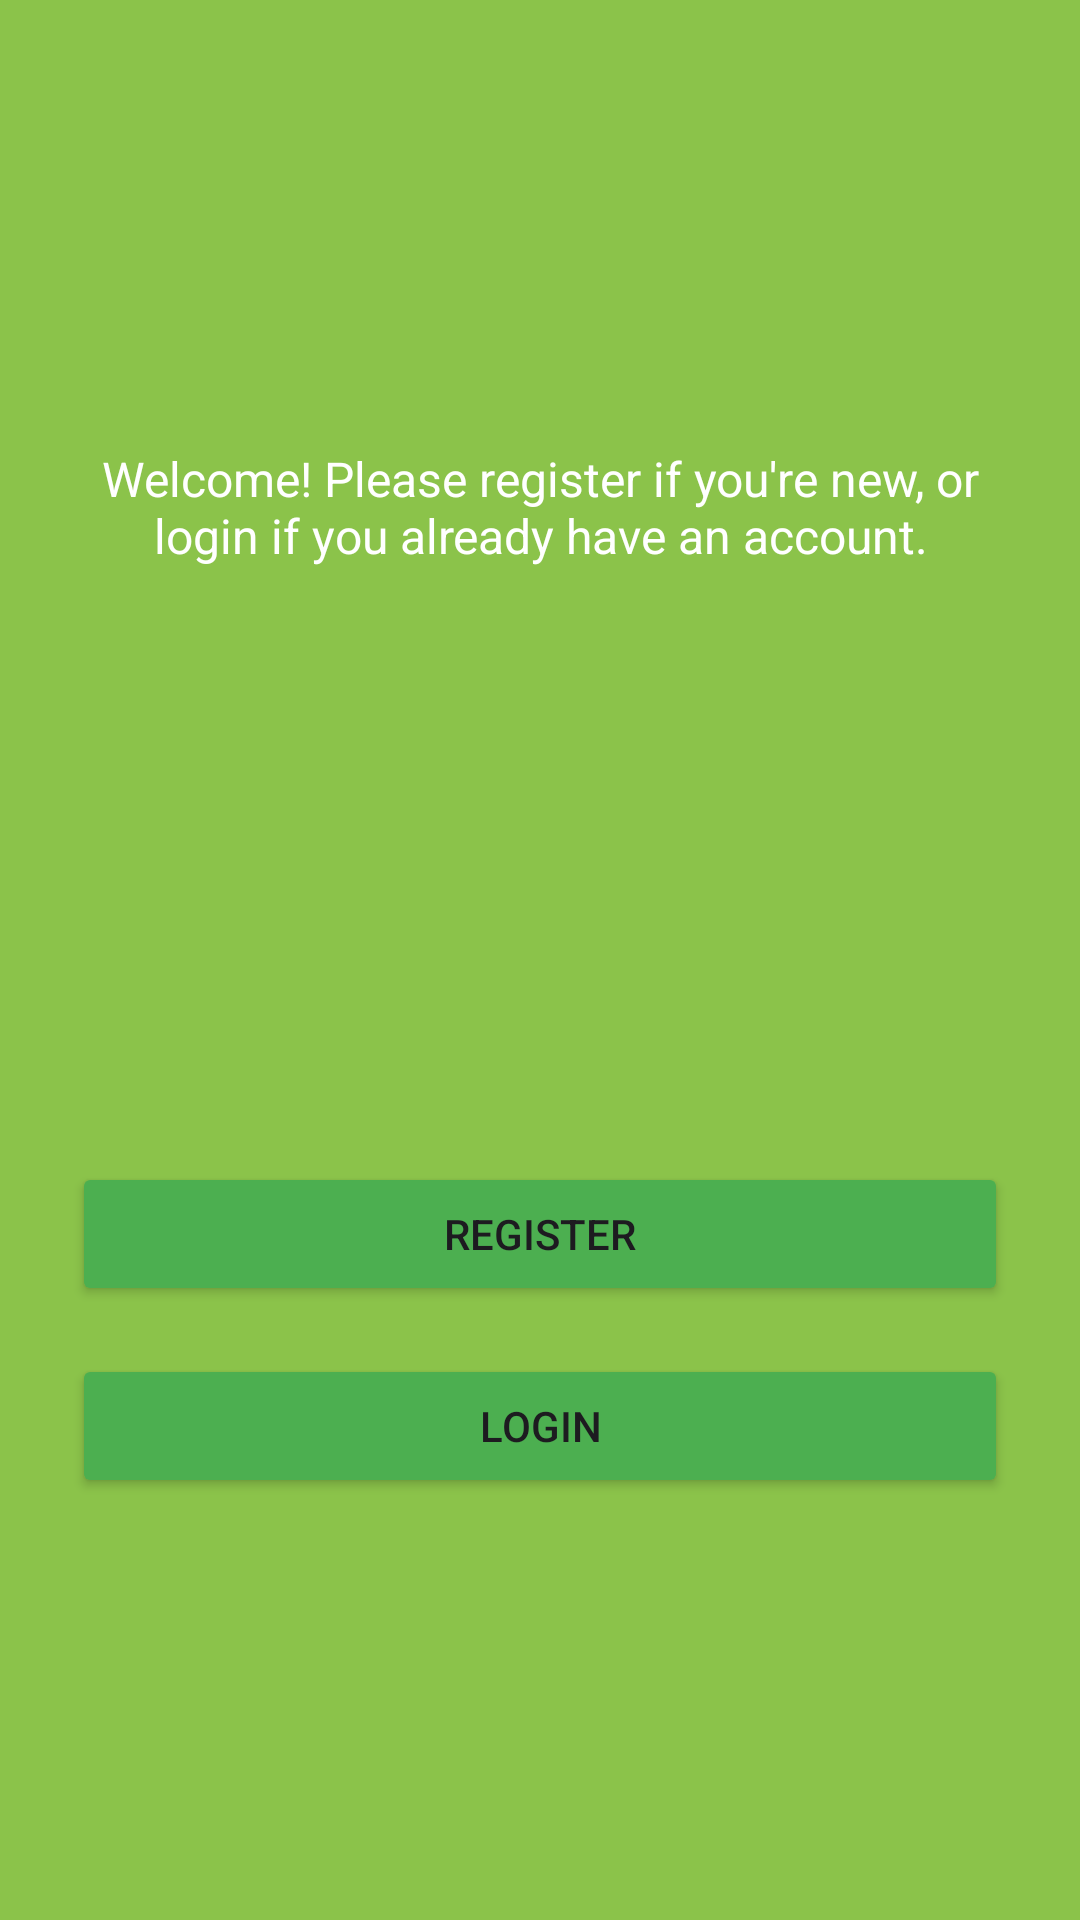

Layout XML and referenced resources for this Android screen:
<!-- AndroidManifest.xml: application theme Theme.BudgetMadness -->
<!-- res/layout/activity_main.xml -->
<?xml version="1.0" encoding="utf-8"?>
<LinearLayout xmlns:android="http://schemas.android.com/apk/res/android"
    xmlns:app="http://schemas.android.com/apk/res-auto"
    xmlns:tools="http://schemas.android.com/tools"
    android:id="@+id/main"
    android:layout_width="match_parent"
    android:layout_height="match_parent"
    android:background="#8BC34A"
    android:gravity="center"
    android:orientation="vertical"
    android:padding="24dp"
    tools:context=".MainActivity">

    
    <TextView
        android:id="@+id/instructionText"
        android:layout_width="match_parent"
        android:layout_height="wrap_content"
        android:layout_marginBottom="16dp"
        android:text="Welcome! Please register if you're new, or login if you already have an account."
        android:textAlignment="center"
        android:textColor="#FFFFFF"
        android:textSize="16sp"
        android:padding="8dp" />

    <com.google.android.material.imageview.ShapeableImageView
        android:id="@+id/homeLogo"
        android:layout_width="150dp"
        android:layout_height="150dp"
        android:layout_gravity="center_horizontal"
        android:layout_marginBottom="24dp"
        android:contentDescription="App Logo"
        android:src="@drawable/ic_logo"
        app:shapeAppearanceOverlay="@style/CircleImageView" />

    <Button
        android:id="@+id/registerBtn"
        android:layout_width="match_parent"
        android:layout_height="wrap_content"
        android:layout_marginBottom="16dp"
        android:backgroundTint="#4CAF50"
        android:text="Register" />

    <Button
        android:id="@+id/loginBtn"
        android:layout_width="match_parent"
        android:layout_height="wrap_content"
        android:backgroundTint="#4CAF50"
        android:text="Login" />

</LinearLayout>
<!-- resources referenced by this layout -->
<resources>
  <style name="CircleImageView" parent="">
          <item name="shapeAppearanceOverlay">@style/CircularShape</item>
      </style>
  <style name="Theme.BudgetMadness" parent="Base.Theme.BudgetMadness" />
  <style name="CircularShape" parent="">
          <item name="cornerFamily">rounded</item>
          <item name="cornerSize">50%</item>
      </style>
  <style name="Base.Theme.BudgetMadness" parent="Theme.Material3.DayNight.NoActionBar">
          
          
      </style>
</resources>
